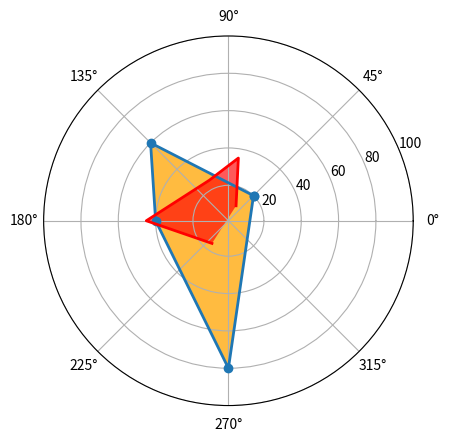

Reproduce this figure in Python.
import matplotlib.pyplot as plt
import numpy as np

"""
绘制多个点，并且第一个点与最后一个点相同，使其成为闭合图案
"""

thete = np.array([0.35, 0.45, 0.64, 1, 1.3])
theta = np.array([0.25, 0.75, 1, 1.5, 0.25])
r = [20, 60, 40, 80, 20]
s = [10, 35, 25, 45, 16]
# 闭合图案背景样色为橙色
plt.polar(theta * np.pi, r, "o-", lw=2)
# 设置填充样色，并且透明度为0.75
plt.fill(theta * np.pi, r, "orange", alpha=0.75)
# 闭合图案背景样色为红色
plt.polar(thete * np.pi, s, "r-", lw=2)
plt.fill(thete * np.pi, s, "r", alpha=0.65)
plt.ylim(1, 100)

# 实现网格线
plt.grid(True)
plt.show()
